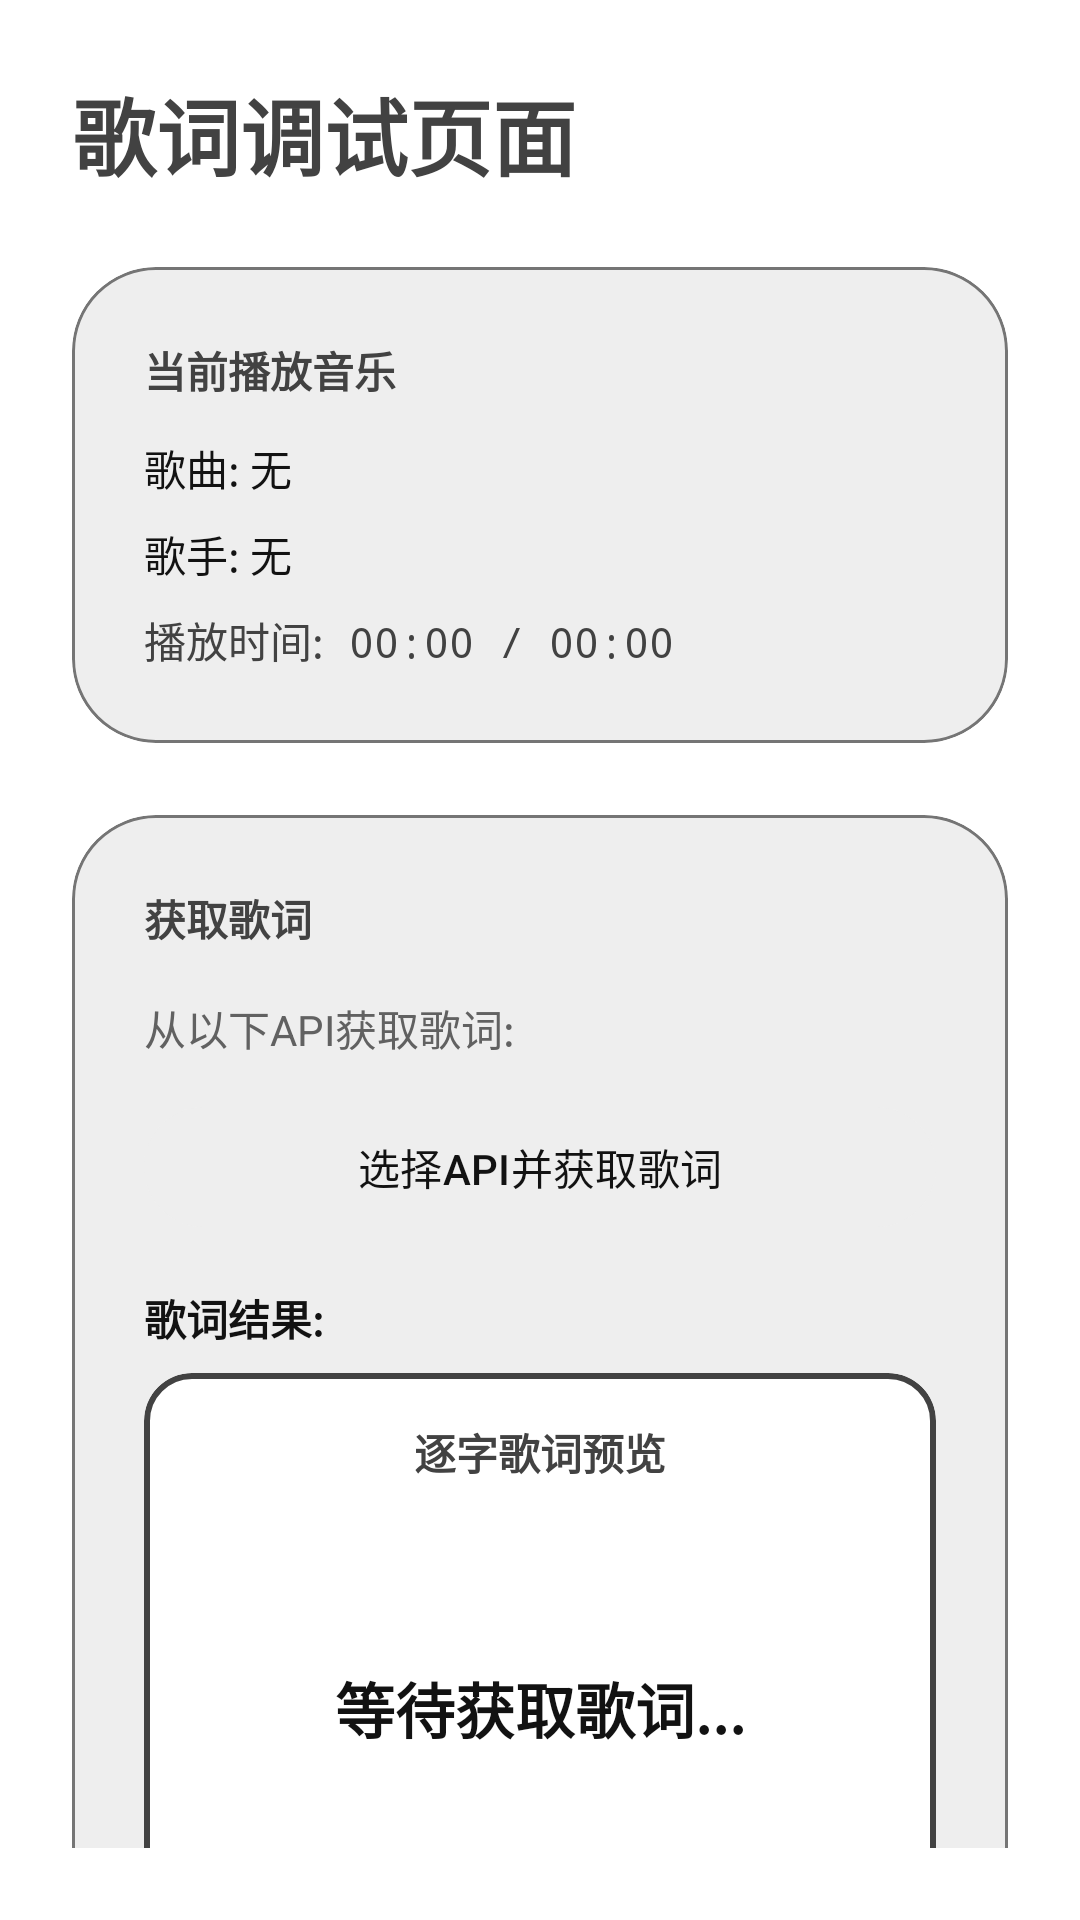

Write the Android layout XML for this screen, with the resource values it uses.
<!-- AndroidManifest.xml: application theme Theme.IslandLyrics -->
<!-- res/layout/activity_debug_lyric.xml -->
<?xml version="1.0" encoding="utf-8"?>
<androidx.core.widget.NestedScrollView
    xmlns:android="http://schemas.android.com/apk/res/android"
    xmlns:app="http://schemas.android.com/apk/res-auto"
    xmlns:tools="http://schemas.android.com/tools"
    android:layout_width="match_parent"
    android:layout_height="match_parent"
    android:fillViewport="true"
    android:padding="24dp">

    <LinearLayout
        android:layout_width="match_parent"
        android:layout_height="wrap_content"
        android:orientation="vertical">

        
        <TextView
            android:layout_width="match_parent"
            android:layout_height="wrap_content"
            android:text="歌词调试页面"
            android:textSize="28sp"
            android:textStyle="bold"
            android:textColor="?attr/colorPrimary"
            android:layout_marginBottom="24dp"/>

        
        <com.google.android.material.card.MaterialCardView
            android:layout_width="match_parent"
            android:layout_height="wrap_content"
            android:layout_marginBottom="24dp"
            app:cardCornerRadius="28dp"
            app:cardElevation="0dp"
            app:strokeWidth="1dp"
            app:strokeColor="?attr/colorOutline"
            app:cardBackgroundColor="?attr/colorSurfaceVariant">

            <LinearLayout
                android:layout_width="match_parent"
                android:layout_height="wrap_content"
                android:orientation="vertical"
                android:padding="24dp">

                <TextView
                    android:layout_width="wrap_content"
                    android:layout_height="wrap_content"
                    android:text="当前播放音乐"
                    android:textStyle="bold"
                    android:textColor="?attr/colorPrimary"
                    android:layout_marginBottom="12dp"/>

                <TextView
                    android:id="@+id/tv_current_song"
                    android:layout_width="wrap_content"
                    android:layout_height="wrap_content"
                    android:text="歌曲: 无"
                    android:textColor="?attr/colorOnSurface"
                    android:layout_marginBottom="8dp"/>

                <TextView
                    android:id="@+id/tv_current_artist"
                    android:layout_width="wrap_content"
                    android:layout_height="wrap_content"
                    android:text="歌手: 无"
                    android:textColor="?attr/colorOnSurface"
                    android:layout_marginBottom="8dp"/>

                <TextView
                    android:id="@+id/tv_current_time"
                    android:layout_width="wrap_content"
                    android:layout_height="wrap_content"
                    android:text="播放时间: 00:00 / 00:00"
                    android:textColor="?attr/colorPrimary"
                    android:textSize="14sp"
                    android:fontFamily="monospace"/>
            </LinearLayout>
        </com.google.android.material.card.MaterialCardView>

        
        <com.google.android.material.card.MaterialCardView
            android:layout_width="match_parent"
            android:layout_height="wrap_content"
            android:layout_marginBottom="24dp"
            app:cardCornerRadius="28dp"
            app:cardElevation="0dp"
            app:strokeWidth="1dp"
            app:strokeColor="?attr/colorOutline"
            app:cardBackgroundColor="?attr/colorSurfaceVariant">

            <LinearLayout
                android:layout_width="match_parent"
                android:layout_height="wrap_content"
                android:orientation="vertical"
                android:padding="24dp">

                <TextView
                    android:layout_width="wrap_content"
                    android:layout_height="wrap_content"
                    android:text="获取歌词"
                    android:textStyle="bold"
                    android:textColor="?attr/colorPrimary"
                    android:layout_marginBottom="16dp"/>

                <TextView
                    android:layout_width="wrap_content"
                    android:layout_height="wrap_content"
                    android:text="从以下API获取歌词:"
                    android:textColor="?attr/colorOnSurfaceVariant"
                    android:layout_marginBottom="12dp"/>

                <com.google.android.material.button.MaterialButton
                    android:id="@+id/btn_fetch_lyrics"
                    android:layout_width="match_parent"
                    android:layout_height="wrap_content"
                    android:text="选择API并获取歌词"
                    style="@style/Widget.Material3.Button.TonalButton"
                    android:layout_marginBottom="16dp"/>

                <TextView
                    android:layout_width="wrap_content"
                    android:layout_height="wrap_content"
                    android:text="歌词结果:"
                    android:textStyle="bold"
                    android:textColor="?attr/colorOnSurface"
                    android:layout_marginBottom="8dp"/>

                
                <com.google.android.material.card.MaterialCardView
                    android:layout_width="match_parent"
                    android:layout_height="wrap_content"
                    android:layout_marginBottom="16dp"
                    app:cardCornerRadius="16dp"
                    app:cardElevation="0dp"
                    app:strokeWidth="2dp"
                    app:strokeColor="?attr/colorPrimary"
                    app:cardBackgroundColor="?attr/colorSurface">

                    <LinearLayout
                        android:layout_width="match_parent"
                        android:layout_height="wrap_content"
                        android:orientation="vertical"
                        android:padding="16dp"
                        android:gravity="center">

                        <TextView
                            android:layout_width="wrap_content"
                            android:layout_height="wrap_content"
                            android:text="逐字歌词预览"
                            android:textStyle="bold"
                            android:textColor="?attr/colorPrimary"
                            android:layout_marginBottom="12dp"/>

                        
                        <TextView
                            android:id="@+id/tv_prev_lyric_line"
                            android:layout_width="match_parent"
                            android:layout_height="wrap_content"
                            android:text=""
                            android:textSize="14sp"
                            android:textColor="?attr/colorOnSurfaceVariant"
                            android:alpha="0.6"
                            android:gravity="center"
                            android:minHeight="30dp"/>

                        
                        <TextView
                            android:id="@+id/tv_current_lyric_line"
                            android:layout_width="match_parent"
                            android:layout_height="wrap_content"
                            android:text="等待获取歌词..."
                            android:textSize="20sp"
                            android:textStyle="bold"
                            android:textColor="?attr/colorOnSurface"
                            android:gravity="center"
                            android:minHeight="50dp"
                            android:layout_marginTop="8dp"
                            android:layout_marginBottom="8dp"/>

                        
                        <TextView
                            android:id="@+id/tv_next_lyric_line"
                            android:layout_width="match_parent"
                            android:layout_height="wrap_content"
                            android:text=""
                            android:textSize="14sp"
                            android:textColor="?attr/colorOnSurfaceVariant"
                            android:alpha="0.6"
                            android:gravity="center"
                            android:minHeight="30dp"/>

                    </LinearLayout>
                </com.google.android.material.card.MaterialCardView>

                <TextView
                    android:layout_width="wrap_content"
                    android:layout_height="wrap_content"
                    android:text="完整歌词:"
                    android:textStyle="bold"
                    android:textColor="?attr/colorOnSurface"
                    android:layout_marginBottom="8dp"/>

                <TextView
                    android:id="@+id/tv_lyrics_result"
                    android:layout_width="match_parent"
                    android:layout_height="wrap_content"
                    android:minHeight="200dp"
                    android:text="等待获取歌词..."
                    android:textColor="?attr/colorOnSurface"
                    android:background="?attr/colorSurface"
                    android:padding="16dp"
                    android:layout_marginTop="8dp"
                    android:gravity="top|start"/>
            </LinearLayout>
        </com.google.android.material.card.MaterialCardView>

        
        <com.google.android.material.button.MaterialButton
            android:id="@+id/btn_back"
            android:layout_width="match_parent"
            android:layout_height="wrap_content"
            android:text="返回"
            style="@style/Widget.Material3.Button.OutlinedButton"/>
    </LinearLayout>
</androidx.core.widget.NestedScrollView>
<!-- resources referenced by this layout -->
<resources>
  <style name="Theme.IslandLyrics" parent="Theme.Material3.DayNight.NoActionBar">
          
          <item name="android:windowLightStatusBar">true</item>
          <item name="android:windowLayoutInDisplayCutoutMode">shortEdges</item>
          <item name="android:enforceNavigationBarContrast">false</item>
          <item name="android:statusBarColor">@android:color/transparent</item>
          <item name="android:navigationBarColor">@android:color/transparent</item>
          
          <item name="colorPrimary">#424242</item>
          <item name="colorOnPrimary">#FFFFFF</item>
          <item name="colorPrimaryContainer">#E0E0E0</item>
          <item name="colorOnPrimaryContainer">#121212</item>
  
          
          <item name="colorSecondary">#616161</item>
          <item name="colorOnSecondary">#FFFFFF</item>
          <item name="colorSecondaryContainer">#EEEEEE</item>
          <item name="colorOnSecondaryContainer">#121212</item>
  
          
          <item name="colorTertiary">#757575</item>
          <item name="colorOnTertiary">#FFFFFF</item>
          <item name="colorTertiaryContainer">#F5F5F5</item>
          <item name="colorOnTertiaryContainer">#121212</item>
  
          
          <item name="colorSurface">#FFFFFF</item>
          <item name="colorOnSurface">#121212</item>
          <item name="colorSurfaceVariant">#EEEEEE</item>
          <item name="colorOnSurfaceVariant">#616161</item>
          <item name="colorSurfaceContainer">#F5F5F5</item>
          <item name="colorSurfaceContainerLow">#EFEFEF</item>
          <item name="colorSurfaceContainerLowest">#FAFAFA</item>
          <item name="android:colorBackground">#FFFFFF</item>
  
          
          <item name="colorOutline">#757575</item>
          <item name="colorOutlineVariant">#E0E0E0</item>
  
          
          <item name="colorSurfaceInverse">#121212</item>
          <item name="colorOnSurfaceInverse">#FFFFFF</item>
          <item name="colorPrimaryInverse">#E0E0E0</item>
  
      </style>
</resources>
